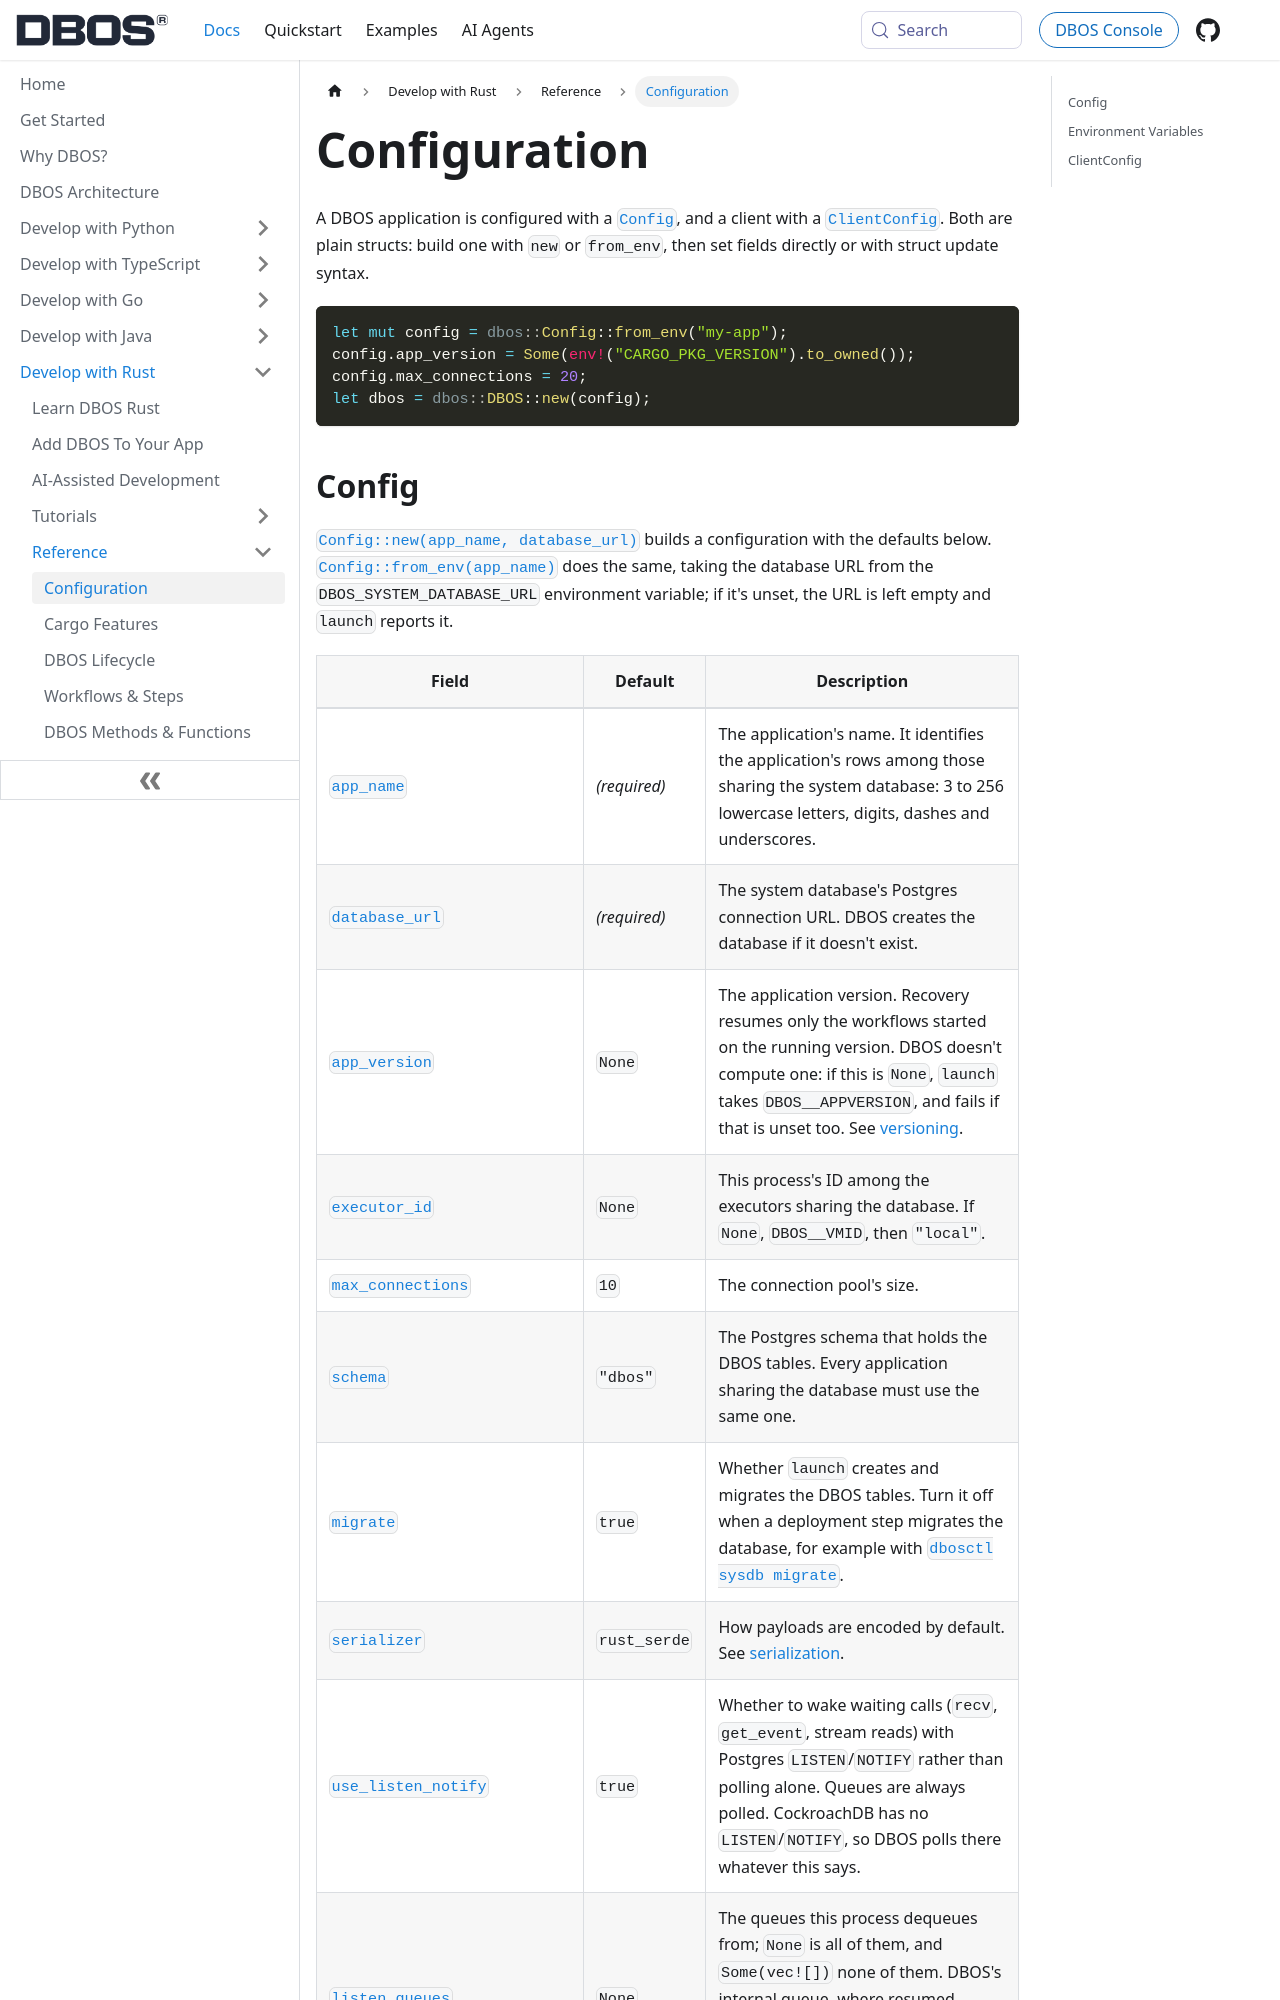

repository: dbos-inc/dbos-docs · page: rust/reference/configuration.html · generator: docusaurus

---
sidebar_position: 10
title: Configuration
---

A DBOS application is configured with a [`Config`](https://docs.rs/dbos/latest/dbos/struct.Config.html), and a client with a [`ClientConfig`](https://docs.rs/dbos/latest/dbos/struct.ClientConfig.html).
Both are plain structs: build one with `new` or `from_env`, then set fields directly or with struct update syntax.

```rust
let mut config = dbos::Config::from_env("my-app");
config.app_version = Some(env!("CARGO_PKG_VERSION").to_owned());
config.max_connections = 20;
let dbos = dbos::DBOS::new(config);
```
